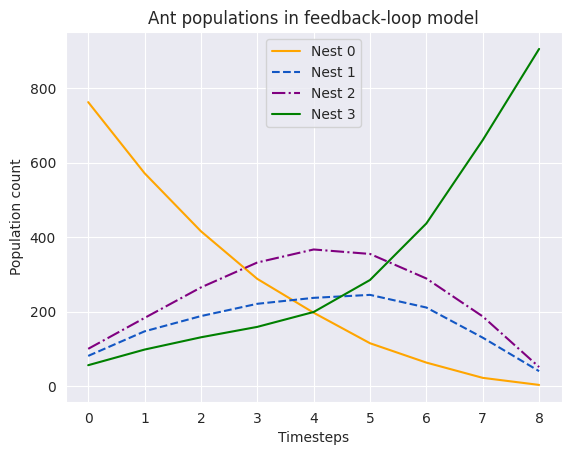

This chart was generated by the following Python code:
from random      import random, choice
from collections import defaultdict
from copy        import deepcopy
from pprint      import pprint
from functools   import reduce
from time        import sleep

import pandas
import numpy as np
import seaborn as sns
import matplotlib.pyplot as plt
sns.set_style('darkgrid')

#plt.rcParams.update({
#    "lines.color": "white",
#    "patch.edgecolor": "white",
#    "text.color": "black",
#    "axes.facecolor": "white",
#    "axes.edgecolor": "lightgray",
#    "axes.labelcolor": "white",
#    "xtick.color": "white",
#    "ytick.color": "white",
#    "grid.color": "lightgray",
#    "figure.facecolor": "black",
#    "figure.edgecolor": "black",
#    "savefig.facecolor": "black",
#    "savefig.edgecolor": "black"})

class Agent:
    def __init__(self):
        self.commitment = 0.0
        self.current = 0

    def __str__(self):
        return 'ant {}({})'.format(self.current, self.commitment)

    def __repr__(self):
        return str(self)

    def encounter(self, nest, weights):
        self.commitment = weights[nest]
        self.current    = nest

def transform(agents, agent, weights, phi, free):
    if random() < agent.commitment:
        options = list(reduce(set.union, (s for k, s in free.items() if k != agent.current), set()))
        if options:
            recruited = agents[choice(options)]
            recruited.encounter(agent.current, weights)
    else:
        for j, p in enumerate(phi):
            if random() < p:
                agent.encounter(j, phi)
    return agent

def gen_free(agents):
    free = defaultdict(set)
    for i, agent in enumerate(agents):
        free[agent.current].add(i)
    return free

def simulate(N, weights, phi, plot=False, iterations=500):
    linestyles = ['-', '--', '-.'] * 100
    colors     = ['orange', '#1357c4', 'purple', 'green']
    M = len(weights)
    agents  = [Agent() for i in range(N)]
    free = gen_free(agents)

    history = defaultdict(list)

    done = False
    for i in range(iterations):
        if done:
            iterations = i
            break
        agents = list(transform(agents, agent, weights, phi, free) for agent in agents)
        free = gen_free(agents)
        for k in range(M):
            if k != 0 and len(free[k]) > .9 * N:
                done = True
            if k in free:
                history[k].append(len(free[k]))
            else:
                history[k].append(0)

    if plot:
        time = list(range(iterations))
        for i, H in history.items():
            linestyle = linestyles[i]
            color = colors[i]
            plt.plot(time, H, color=color, label='Nest ' + str(i), linestyle=linestyle)
        plt.ylabel('Population count')
        plt.xlabel('Timesteps')
        plt.legend()
        plt.title('Ant populations in feedback-loop model')
        plt.savefig('agent_based_population_model.png')
        plt.show()
    return iterations

data = defaultdict(list)

Ns = [208]
#alphas = np.linspace(0.0, 0.1, 50)
#alphas = np.linspace(0.0, 1.0, 50)
#alphas = np.linspace(0.0, 1.0, 10)
alphas = [0.015]
#betas  = alphas
betas  = [0.02]
phis   = [0.013]
phis   = np.linspace(0.0, 0.1, 51)

#simulate(208, [0.0, 0.015, 0.02, 0.03], [0.0, 0.013, 0.013, 0.013], True, iterations=5000)
#simulate(1000, [0.0, 0.015, 0.015, 0.015], [0.0, 0.013, 0.013, 0.013], True, iterations=1000)
simulate(1000, [0.0, 0.3, 0.25, 0.9], [0.0, 0.1, 0.1, 0.05], True, iterations=1000)
# for N in Ns:
#     for alpha in alphas:
#         for beta in betas:
#             for phi_a in phis:
#                 for phi_b in phis:
#                     add = lambda k, v : data[k].append(round(v, 4))
#                     data['N'].append(N)
#                     add('alpha', alpha)
#                     add('beta', beta)
#                     add('phi_a', phi_a)
#                     add('phi_b', phi_b)
#                     weights = [0.0, alpha, beta]
#                     phi     = [0.0, phi_a, phi_b]
#                     data['iterations'].append(simulate(N, weights, phi))
#
# #print(data)
# original_data = pandas.DataFrame(data)
# print(original_data)
# #data = original_data.pivot_table(values='iterations', index='beta', columns=['alpha'])
# #sns.heatmap(data, yticklabels=True, xticklabels=True)
# #plt.title('Convergence times for nest quality and threshold')
# #plt.xlabel('Alpha')
# #plt.ylabel('Beta')
# #plt.savefig('agent_convergence_times.png')
# #plt.show()
# data = original_data.pivot_table(values='iterations', index='phi_b', columns=['phi_a'])
# sns.heatmap(data)#, yticklabels=True)
# plt.title('Convergence times for nest quality and threshold')
# plt.xlabel('Phi_a')
# plt.ylabel('Phi_b')
# plt.savefig('distance_agent_convergence_times.png')
# plt.show()
